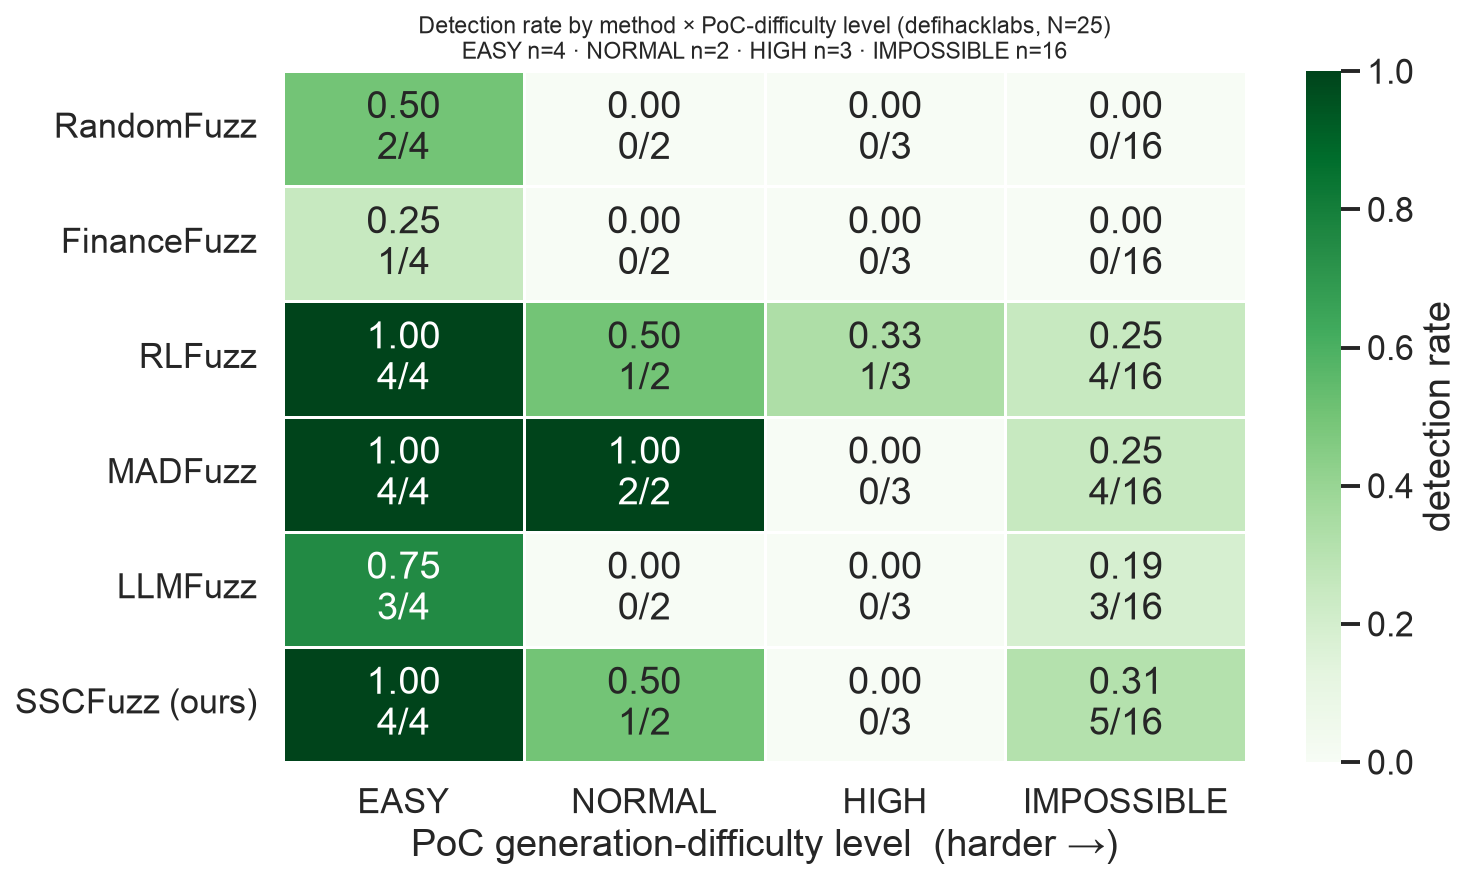

Data behind this chart, as committed beside it:
method, EASY_rate, NORMAL_rate, HIGH_rate, IMPOSSIBLE_rate, corr_det_bits
RandomFuzz, 0.5, 0.0, 0.0, 0.0, -0.47
FinanceFuzz, 0.25, 0.0, 0.0, 0.0, -0.311
RLFuzz, 1.0, 0.5, 0.333, 0.25, -0.611
MADFuzz, 1.0, 1.0, 0.0, 0.25, -0.623
LLMFuzz, 0.75, 0.0, 0.0, 0.188, -0.26
SSCFuzz (ours), 1.0, 0.5, 0.0, 0.312, -0.543
